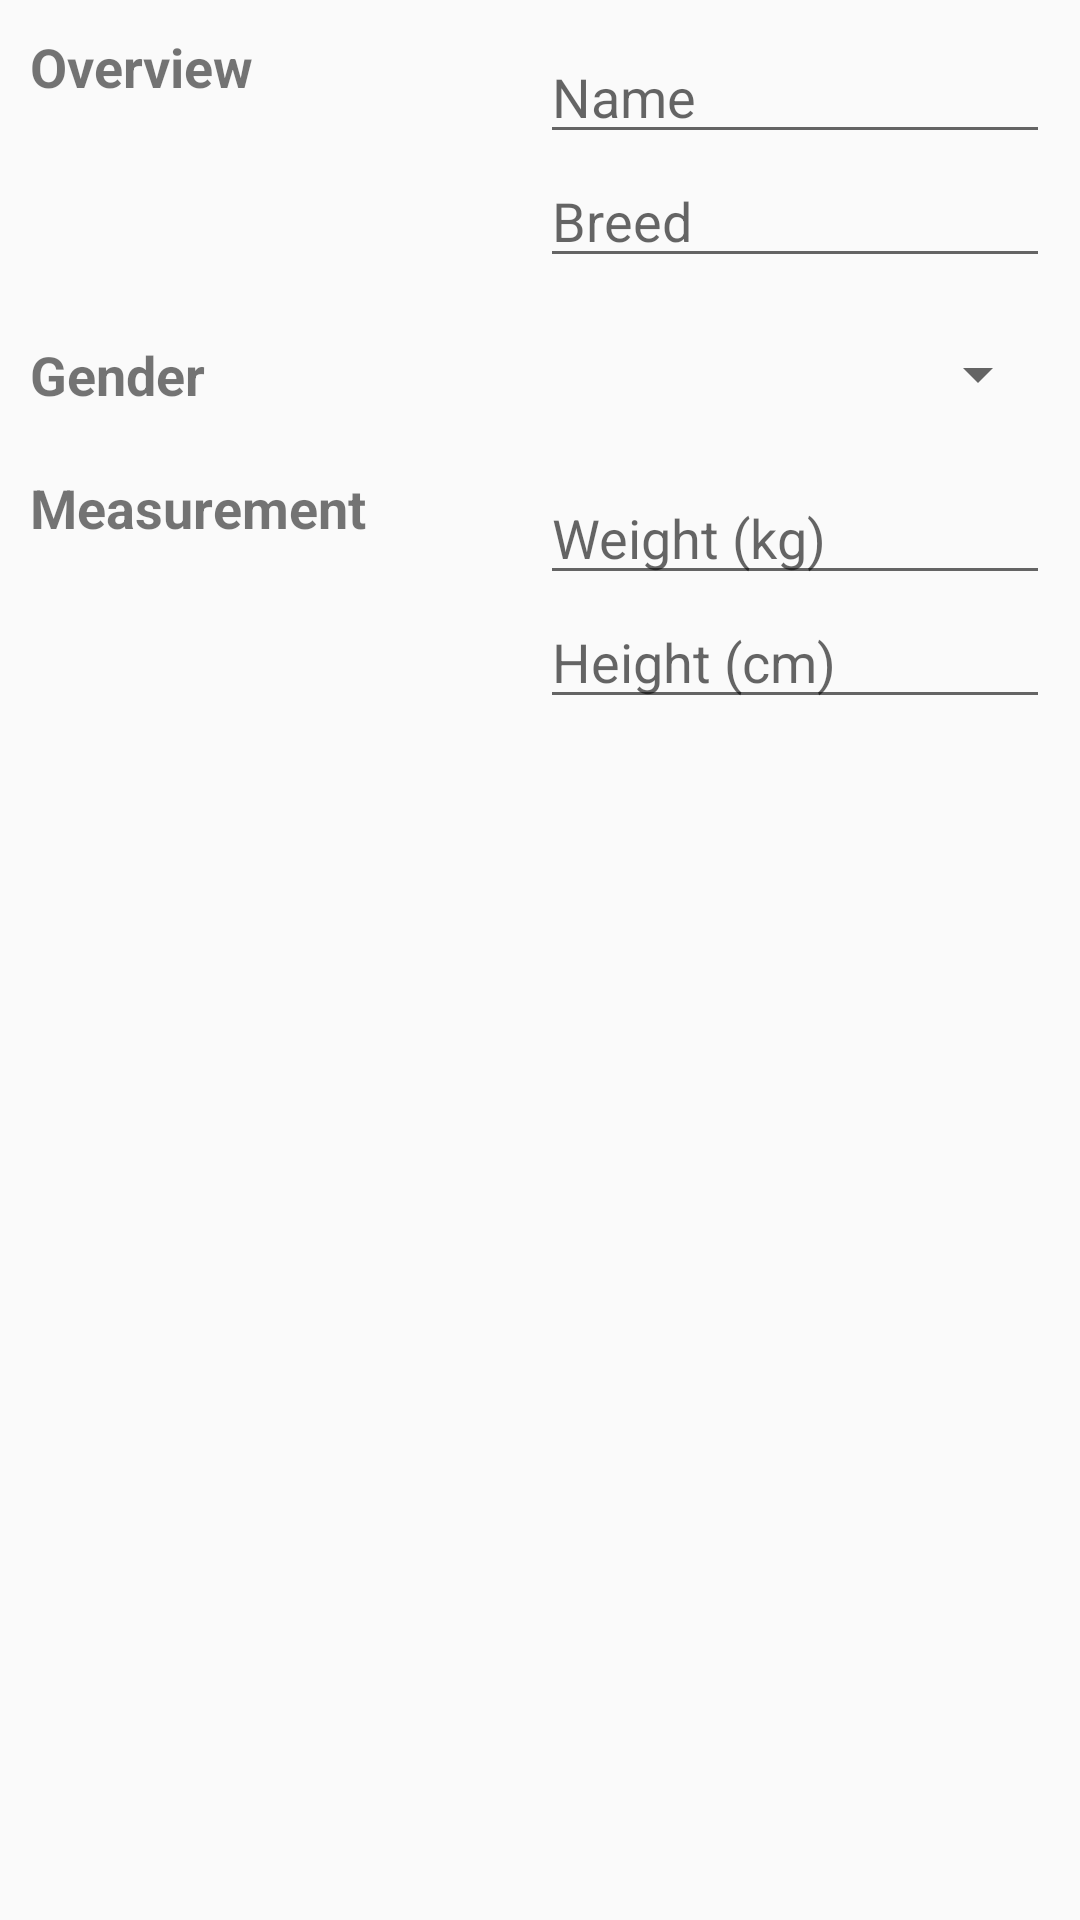

Reconstruct the res/layout file that produces this screen, plus the resources it refers to.
<!-- AndroidManifest.xml: application theme Theme.Pets -->
<!-- res/layout/edit_pet.xml -->
<?xml version="1.0" encoding="utf-8"?>
<LinearLayout
    xmlns:android="http://schemas.android.com/apk/res/android"
    android:layout_width="match_parent"
    android:layout_height="match_parent"
    android:orientation="vertical"
    android:layout_margin="20dp">

    <LinearLayout
        android:layout_width="match_parent"
        android:layout_height="wrap_content"
        android:orientation="horizontal"
        android:layout_margin="10dp">

        <TextView
            android:layout_width="match_parent"
            android:layout_height="wrap_content"
            android:layout_weight="1"
            android:text="@string/overview"
            android:textSize="18sp"
            android:textStyle="bold" />
        <LinearLayout
            android:layout_width="match_parent"
            android:layout_height="wrap_content"
            android:orientation="vertical"
            android:layout_weight="1">

            <EditText
                android:id="@+id/edit_pet_name"
                android:layout_width="match_parent"
                android:layout_height="wrap_content"
                android:hint="Name"
                android:inputType="text" />

            <EditText
                android:id="@+id/edit_pet_breed"
                android:layout_width="match_parent"
                android:layout_height="wrap_content"
                android:hint="Breed"
                android:inputType="text" />

        </LinearLayout>


    </LinearLayout>

    <LinearLayout
        android:layout_width="match_parent"
        android:layout_height="wrap_content"
        android:orientation="horizontal"
        android:layout_margin="10dp">

        <TextView
            android:layout_width="match_parent"
            android:layout_height="wrap_content"
            android:layout_weight="1"
            android:text="@string/gender"
            android:textSize="18sp"
            android:textStyle="bold" />

        <Spinner
            android:id="@+id/spinner_gender"
            android:layout_width="match_parent"
            android:layout_height="wrap_content"
            android:layout_weight="1"
            android:spinnerMode="dropdown"
            />

    </LinearLayout>


    <LinearLayout
        android:layout_width="match_parent"
        android:layout_height="wrap_content"
        android:orientation="horizontal"
        android:layout_margin="10dp">


        <TextView
            android:layout_width="match_parent"
            android:layout_height="wrap_content"
            android:layout_weight="1"
            android:text="@string/measurement"
            android:textSize="18sp"
            android:textStyle="bold" />

        <LinearLayout
            android:layout_width="match_parent"
            android:layout_height="wrap_content"
            android:orientation="vertical"
            android:layout_weight="1">


        <EditText
            android:id="@+id/edit_pet_weight"
            android:layout_width="match_parent"
            android:layout_height="wrap_content"
            android:inputType="numberDecimal"
            android:hint="@string/weight" />

        <EditText
            android:id="@+id/edit_pet_height"
            android:layout_width="match_parent"
            android:layout_height="wrap_content"
            android:inputType="numberDecimal"
            android:hint="@string/height" />

        </LinearLayout>

    </LinearLayout>


</LinearLayout>
<!-- resources referenced by this layout -->
<resources>
  <string name="gender">Gender</string>
  <string name="height">Height (cm)</string>
  <string name="measurement">Measurement</string>
  <string name="overview">Overview</string>
  <string name="weight">Weight (kg)</string>
  <style name="Theme.Pets" parent="Theme.AppCompat.DayNight.DarkActionBar">
          
          <item name="colorPrimary">@color/colorPrimary</item>
          <item name="colorPrimaryVariant">@color/colorPrimaryDark</item>
          <item name="colorOnPrimary">@color/white</item>
          
          <item name="colorSecondary">@color/teal_200</item>
          <item name="colorSecondaryVariant">@color/teal_700</item>
          <item name="colorOnSecondary">@color/black</item>
          
          <item name="android:statusBarColor" tools:targetApi="l">?attr/colorPrimaryVariant</item>
          
      </style>
  <!-- not gathered from this repository: default colours our renderer supplied (Android Studio template values) -->
  <color name="teal_200">#FF03DAC5</color>
  <color name="teal_700">#FF018786</color>
  <color name="black">#FF000000</color>
  <color name="white">#FFFFFFFF</color>
  <color name="colorPrimary">#FF6200EE</color>
  <color name="colorPrimaryDark">#FF3700B3</color>
</resources>
